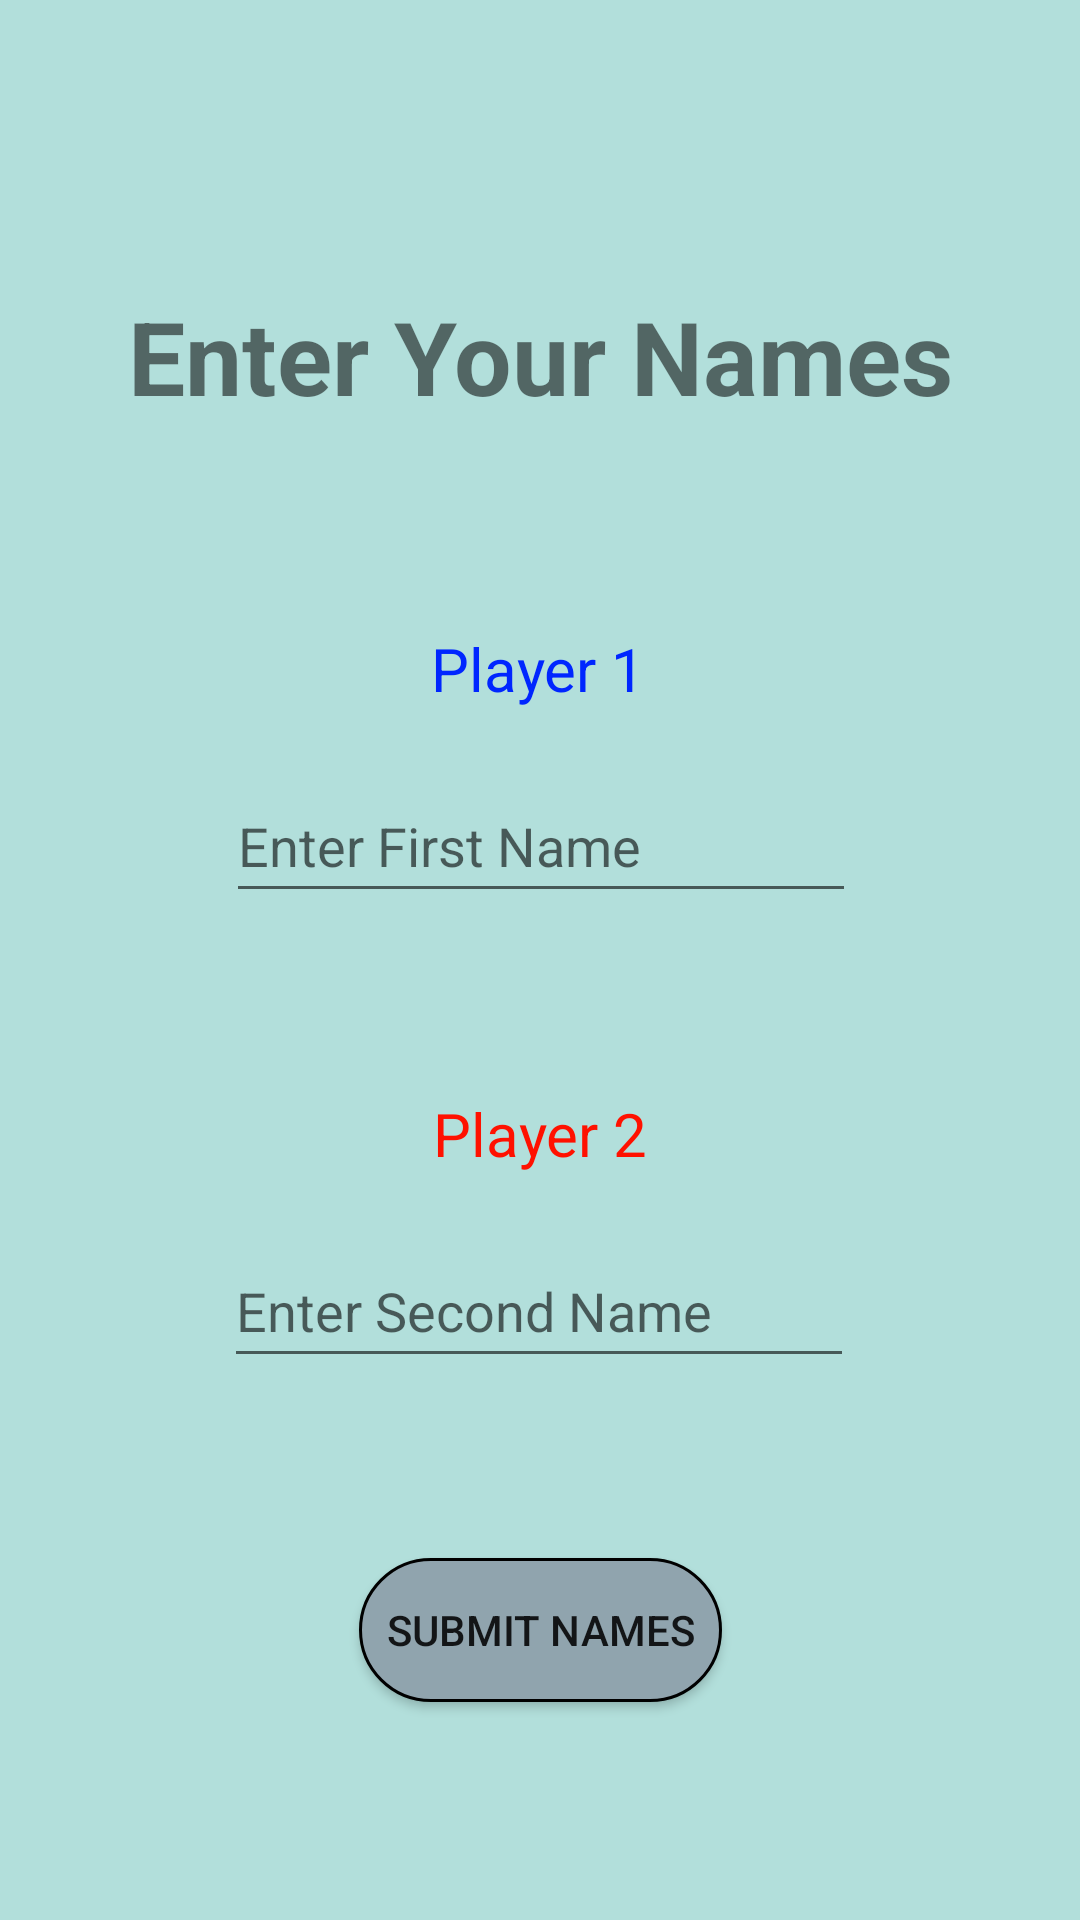

Write the Android layout XML for this screen, with the resource values it uses.
<!-- AndroidManifest.xml: application theme Theme.TicTacToe -->
<!-- res/layout/activity_player_setup.xml -->
<?xml version="1.0" encoding="utf-8"?>
<androidx.constraintlayout.widget.ConstraintLayout xmlns:android="http://schemas.android.com/apk/res/android"
    xmlns:app="http://schemas.android.com/apk/res-auto"
    xmlns:tools="http://schemas.android.com/tools"
    android:layout_width="match_parent"
    android:layout_height="match_parent"
    android:background="#B2DFDB"
    tools:context=".player_setup">

    <TextView
        android:id="@+id/textView2"
        android:layout_width="wrap_content"
        android:layout_height="wrap_content"
        android:layout_marginTop="96dp"
        android:text="@string/enter_your_names"
        android:textSize="34sp"
        android:textStyle="bold"
        app:layout_constraintEnd_toEndOf="parent"
        app:layout_constraintStart_toStartOf="parent"
        app:layout_constraintTop_toTopOf="parent" />

    <TextView
        android:id="@+id/textView3"
        android:layout_width="wrap_content"
        android:layout_height="wrap_content"
        android:layout_marginTop="68dp"
        android:text="@string/player_1"
        android:textColor="#0026FF"
        android:textSize="20sp"
        app:layout_constraintEnd_toEndOf="parent"
        app:layout_constraintHorizontal_bias="0.498"
        app:layout_constraintStart_toStartOf="parent"
        app:layout_constraintTop_toBottomOf="@+id/textView2" />

    <TextView
        android:id="@+id/textView4"
        android:layout_width="wrap_content"
        android:layout_height="wrap_content"
        android:layout_marginTop="60dp"
        android:text="@string/player_2"
        android:textColor="#FF1100"
        android:textSize="20sp"
        app:layout_constraintEnd_toEndOf="parent"
        app:layout_constraintStart_toStartOf="parent"
        app:layout_constraintTop_toBottomOf="@+id/player1" />

    <EditText
        android:id="@+id/player1"
        android:layout_width="wrap_content"
        android:layout_height="wrap_content"
        android:layout_marginTop="20dp"
        android:ems="10"
        android:hint="@string/enter_your_name"
        android:inputType="text"
        android:minHeight="48dp"
        app:layout_constraintEnd_toEndOf="parent"
        app:layout_constraintHorizontal_bias="0.502"
        app:layout_constraintStart_toStartOf="parent"
        app:layout_constraintTop_toBottomOf="@+id/textView3"
        android:autofillHints="" />

    <EditText
        android:id="@+id/player2"
        android:layout_width="wrap_content"
        android:layout_height="wrap_content"
        android:layout_marginTop="20dp"
        android:autofillHints=""
        android:ems="10"
        android:hint="@string/enter_your_name2"
        android:inputType="text"
        android:minHeight="48dp"
        app:layout_constraintEnd_toEndOf="parent"
        app:layout_constraintHorizontal_bias="0.497"
        app:layout_constraintStart_toStartOf="parent"
        app:layout_constraintTop_toBottomOf="@+id/textView4" />

    <Button
        android:id="@+id/button2"
        android:layout_width="121dp"
        android:layout_height="48dp"
        android:layout_marginTop="60dp"
        android:background="@drawable/final_button"
        android:onClick="submitNameCLick"
        android:singleLine="true"
        android:text="@string/submit_names"
        app:layout_constraintEnd_toEndOf="parent"
        app:layout_constraintStart_toStartOf="parent"
        app:layout_constraintTop_toBottomOf="@+id/player2" />
</androidx.constraintlayout.widget.ConstraintLayout>
<!-- resources referenced by this layout -->
<resources>
  <!-- drawable final_button (drawable) -->
  <?xml version="1.0" encoding="utf-8"?>
  <selector xmlns:android="http://schemas.android.com/apk/res/android">
      <item>
          <shape
              android:shape="rectangle">
              <solid
                  android:color="#90A4AE"
                  >
              </solid>
              <corners android:radius="100dp" />
              <stroke android:color="@color/black" android:width="1dp" />
  
          </shape>
      </item>
  </selector>
  <string name="enter_your_name">Enter First Name</string>
  <string name="enter_your_name2">Enter Second Name</string>
  <string name="enter_your_names">Enter Your Names</string>
  <string name="player_1">Player 1</string>
  <string name="player_2">Player 2</string>
  <string name="submit_names">Submit Names</string>
  <style name="Theme.TicTacToe" parent="Base.Theme.TicTacToe" />
  <style name="Base.Theme.TicTacToe" parent="Theme.AppCompat.DayNight.NoActionBar">
          
          
      </style>
  <!-- not gathered from this repository: default colours our renderer supplied (Android Studio template values) -->
  <color name="black">#FF000000</color>
</resources>
